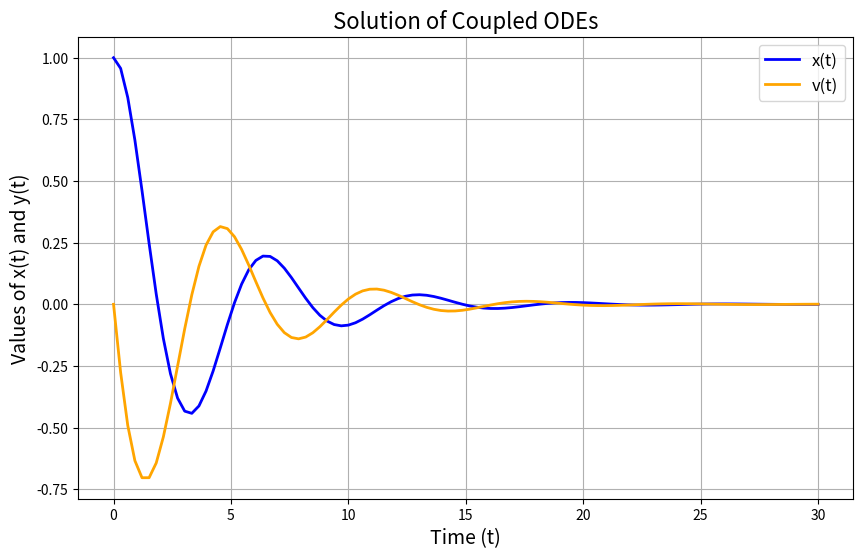

This figure's Python source:
# -*- coding: utf-8 -*-
"""
Created on Thu Dec 12 12:50:52 2024

[redacted]
"""

import numpy as np
import matplotlib.pyplot as plt
from scipy.integrate import solve_ivp

k = 1.0
m = 1.0
c = 0.5

F0 = 0.5      # Amplitude of the driving force (N)
omega = 1.5   # Angular frequency of the driving force (rad/s)

# Define the system of ODEs
def system(t, variables):
    x, v = variables
    dxdt = v
    dvdt = (-k/m) * x   - (c/m) * v 
    return [dxdt, dvdt]

# Initial conditions
x0 = 1.0   # Initial value of x displacement
v0 = 0.0   # Initial value of v velocity 
initial_conditions = [x0, v0]

# Time span
t_span = (0, 30)  # Solve from t=0 to t=5
t_eval = np.linspace(*t_span, 100)  # Time points to evaluate the solution

# Solve the system of ODEs
solution = solve_ivp(system, t_span, initial_conditions, t_eval=t_eval, method='RK45')

# Extract the solutions
t = solution.t
x = solution.y[0]  # First row corresponds to x(t)
v = solution.y[1]  # Second row corresponds to y(t)

# Plot the results
plt.figure(figsize=(10, 6))

# Plot x(t)
plt.plot(t, x, label="x(t)", color="blue", linewidth=2)

# Plot y(t)
plt.plot(t, v, label="v(t)", color="orange", linewidth=2)


U = 0.5 * k * x**2  # U = (1/2) * k * x^2

# plt.plot(t, U, label="u(t)", color="orange", linewidth=2)


plt.title("Solution of Coupled ODEs", fontsize=16)
plt.xlabel("Time (t)", fontsize=14)
plt.ylabel("Values of x(t) and y(t)", fontsize=14)
plt.legend(fontsize=12)
plt.grid(True)
plt.show()
